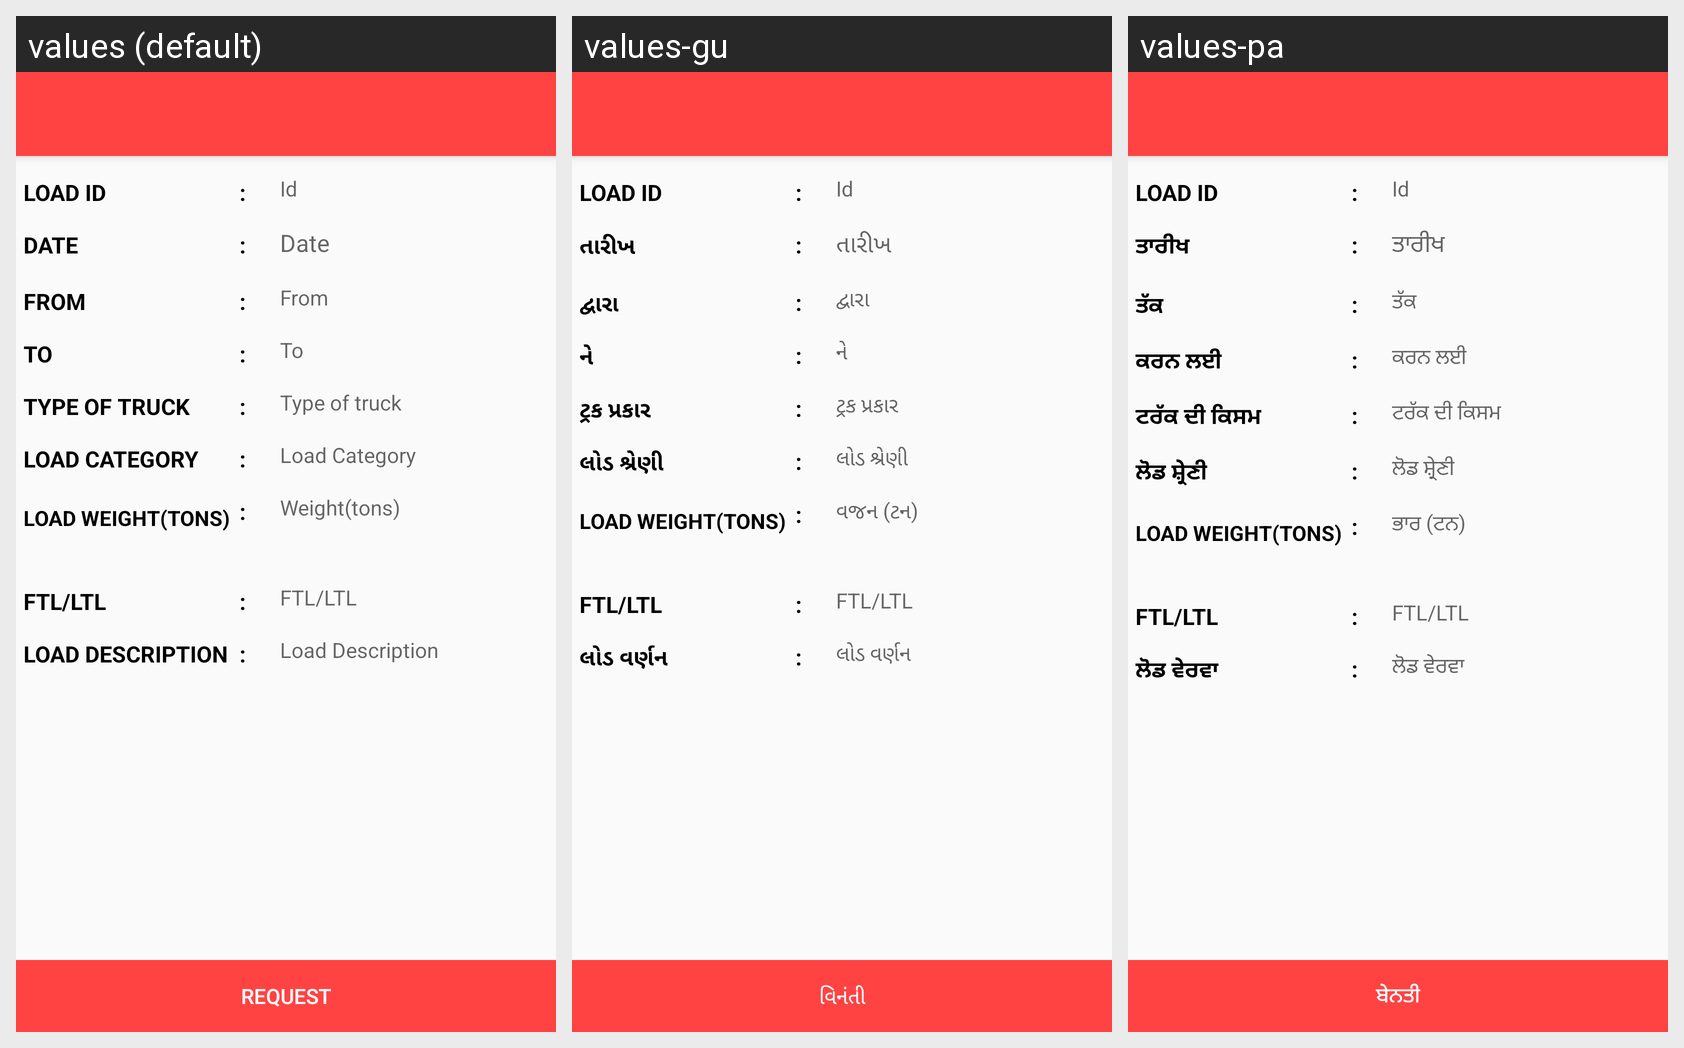

Strings drawn on this Android screen and how each of the app's shown locales translates them:
Android screen res/layout/activity_load_detail.xml rendered under 3 locales, left to right: values (default), values-gu, values-pa. Device: Nexus 5 (rendered at 1080×1920; each locale shown at half size, 540×960, under a caption strip naming it); theme MyMaterialTheme.
Other locales in the repository, not shown: values-bn, values-hi, values-kn, values-ml, values-ta, values-te.
Strings drawn on this screen, with the default value and each locale's value (text and hints the layout hard-codes, and strings that could not be matched under every locale, appear in the picture but are not listed):

id
  values: Id
  values-gu: Id
  values-pa: Id

date
  values: Date
  values-gu: તારીખ
  values-pa: ਤਾਰੀਖ

from
  values: From
  values-gu: દ્વારા
  values-pa: ਤੱਕ

to
  values: To
  values-gu: ને
  values-pa: ਕਰਨ ਲਈ

type_of_truck
  values: Type of truck
  values-gu: ટ્રક પ્રકાર
  values-pa: ਟਰੱਕ ਦੀ ਕਿਸਮ

load_category
  values: Load Category
  values-gu: લોડ શ્રેણી
  values-pa: ਲੋਡ ਸ਼੍ਰੇਣੀ

weight
  values: Weight(tons)
  values-gu: વજન (ટન)
  values-pa: ਭਾਰ (ਟਨ)

ftl
  values: FTL/LTL
  values-gu: FTL/LTL
  values-pa: FTL/LTL

load_description
  values: Load Description
  values-gu: લોડ વર્ણન
  values-pa: ਲੋਡ ਵੇਰਵਾ

request
  values: Request
  values-gu: વિનંતી
  values-pa: ਬੇਨਤੀ
